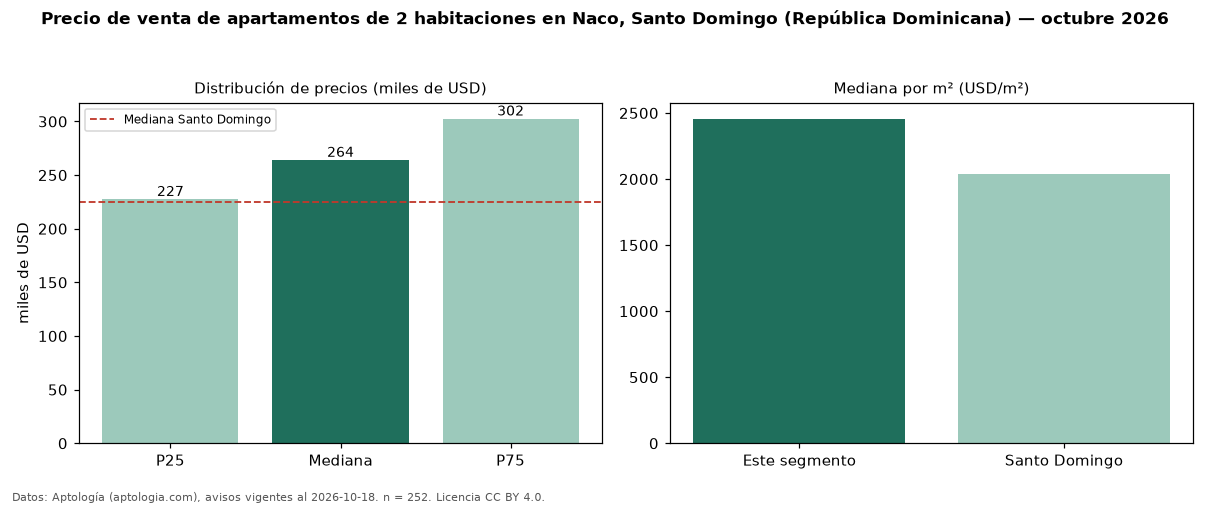

The data file committed next to this chart (first rows):
seccion, metrica, valor, moneda, n
precio, p25, 227488, USD, 252
precio, mediana, 264000, USD, 252
precio, p75, 302484, USD, 252
precio, minimo, 147000, USD, 252
precio, maximo, 520000, USD, 252
m2, mediana_precio_m2, 2456, USD, 227
m2, area_mediana_m2, 114.0, m2, 227
banos, mediana_banos, 2.0, , 
parqueadero, pct_con_parqueadero, 100.0, %, 102
habitaciones, 2, 264000, USD, 252
ciudad, mediana_ciudad_referencia, 225000, USD, 
ciudad, mediana_m2_ciudad, 2037, USD, 
fuente, fecha_datos, 2026-10-18, , 
fuente, atribucion, https://www.aptologia.com/do/venta/santo…, , 
fuente, licencia, CC BY 4.0, , 
